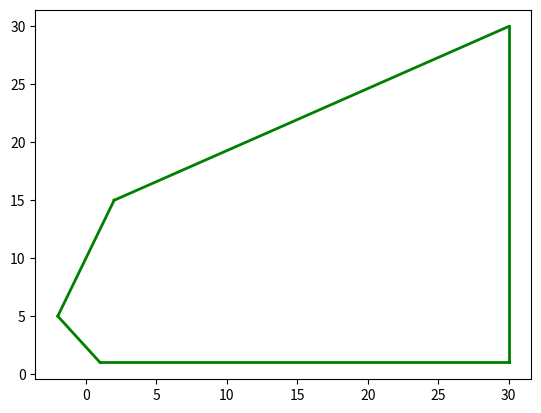

Write the Python code that produced this figure. (Note: this script raises an exception after producing the figure.)
## Author:   Justice Adams
## Brute Force 2D Convex Hull Algorithm

## Given a set of points on the XY plane, this algorithm computes the convex
## hull that would contain all the points given. I decided to leave out a
## user input feature, and instead you must directly alter the array at the
## bottom of this file in order to change the input. The focus shouldn't be
## on UX, but rather the implementation... so I ommited it. Please keep
## floats under 10 digits to avoid floating point errors with specific
## geometric calculations.

## Note: this algoritm is set up such that if given a set of points that are
## all colinear, it will just return all points. Therefore it will let the line
## itslef be the convex hull.

MATPLOTLIB_INSTALLED = True
try:
    import matplotlib.pyplot as plt
except ImportError:
    MATPLOTLIB_INSTALLED = False

X_VAL = 0
Y_VAL = 1

def getPointsOfConvexHull(points_in_plane):
    """Takes in an array of tuples that represent a set of points in the XY plane, and returns an Array containing all points that make up
       the convex hull."""
    
    points_of_convex_hull = []
    n = len(points_in_plane)
    
    for i in range(0,n-1):
        pointI = points_in_plane[i]
        for j in range(i+1, n):
            pointJ = points_in_plane[j]
            
            if lineIsBorderOfHull(pointI, pointJ, points_in_plane):
                if MATPLOTLIB_INSTALLED:
                    prepareLineForPlot(pointI, pointJ)
                if pointI not in points_of_convex_hull:
                    points_of_convex_hull.append(pointI)
                if pointJ not in points_of_convex_hull:
                    points_of_convex_hull.append(pointJ)
                        
    return points_of_convex_hull


def prepareLineForPlot(point1, point2):
    """Takes in two points on the XY plane and uses the external library MatPlotLib to graph a green line between the two points"""
    
    plt.plot((point1[X_VAL], point2[X_VAL]), (point1[Y_VAL], point2[Y_VAL]), 'g-', lw=2)

    
def lineIsBorderOfHull(point1, point2, points_in_plane):
    """Takes in 2 points (tuples), constructs a line between them, and determines if the given line makes up one of the borders of the
       convex hull. If every other point lies on that line, this will return true."""
    
    line_equation = constructLineBetweenPoints(point1, point2)
    first_points_position_relative_to_line = None
    n = len(points_in_plane)

    for i in range(0,n):
        point = points_in_plane[i]

        if getPointsPositionRelativeToLine(point, line_equation) == 0:
            continue
        else:
            if first_points_position_relative_to_line == None:
                first_points_position_relative_to_line = getPointsPositionRelativeToLine(point, line_equation)
                continue

            if getPointsPositionRelativeToLine(point, line_equation) != first_points_position_relative_to_line:
                return False

    return True


def constructLineBetweenPoints(point1,point2):
    """Takes in 2 points (tuples) and returns a two variable function representing the line between those two points. Recognizes vertical
       lines and returns according function. Each equation set = 0 represents all points on said line."""
    
    point1_x = point1[X_VAL]
    point1_y = point1[Y_VAL]

    point2_x = point2[X_VAL]
    point2_y = point2[Y_VAL]

    delta_x = (point2_x - point1_x)

    if delta_x == 0:
        return lambda x, y: x - point2_x
    else:
        slope = (point2_y - point1_y)/(point2_x - point1_x)
        return lambda x, y: slope*(x - point1_x) + point1_y - y


def getPointsPositionRelativeToLine(point, line_equation):
    """Takes in a 2 variable function representing the equation of a line and any point on the plane (Tuple), then determines that points
       location in relation to the given line. To avoid floating point error we round each result to 9 digits. See preface
       instructions."""

    equation_at_point = round(line_equation(point[X_VAL], point[Y_VAL]), 10)

    if equation_at_point > 0:
        return 1
    elif equation_at_point < 0:
        return -1
    else:
        return 0


def printPointsOfConvexHull(points_of_convex_hull):
    """Displays results by printing each point (ordered pair) making up the convex hull."""

    print("Script Over. Below are the following points that make up the convex hull:")

    for point in points_of_convex_hull:
        print("\t" + str(point))


def promptForValidBoolean(message):
    """Prompts the user to enter a valid boolean (y) or (n) for a given message. Will not accept a faulty answer."""
    
    while(True):
        user_response = input("\n" + message + " (y)es or (n)o: ")
        if user_response.lower().strip() in ("y", "n"):
            user_response = (user_response == "y")
            break
        else:
            print("Invlid input. Enter (y)es or (n)o")

    return user_response


def displayConvexHull(all_points_in_plane):
    """Displays convex hull scatter plot using external MatPlotLib library."""
    
    x_vals = []
    y_vals = []
    
    for point in (all_points_in_plane):
        x_vals.append(point[X_VAL])
        y_vals.append(point[Y_VAL])

    plt.scatter(x_vals,y_vals)
    plt.show()
        

def main():
    """Runs algorithm for the given set of points defined below. Prints the output and gives option to display graphic of convex hull."""

    ##Data set of points in plane. Change Accordingly.
    points_in_plane = [(-2,5), (1,1), (2,15), (30,30), (10,10), (15, 15), (30,1), (20,3), (25,10), (29, 2)]
    show_graphic = False
    
    points_of_convex_hull = getPointsOfConvexHull(points_in_plane)
    printPointsOfConvexHull(points_of_convex_hull)
    if MATPLOTLIB_INSTALLED:
        show_graphic = promptForValidBoolean("Would you like to see a graphic of the convex hull?")
    if show_graphic:
        displayConvexHull(points_in_plane)
    
if __name__ == '__main__':
    main()
